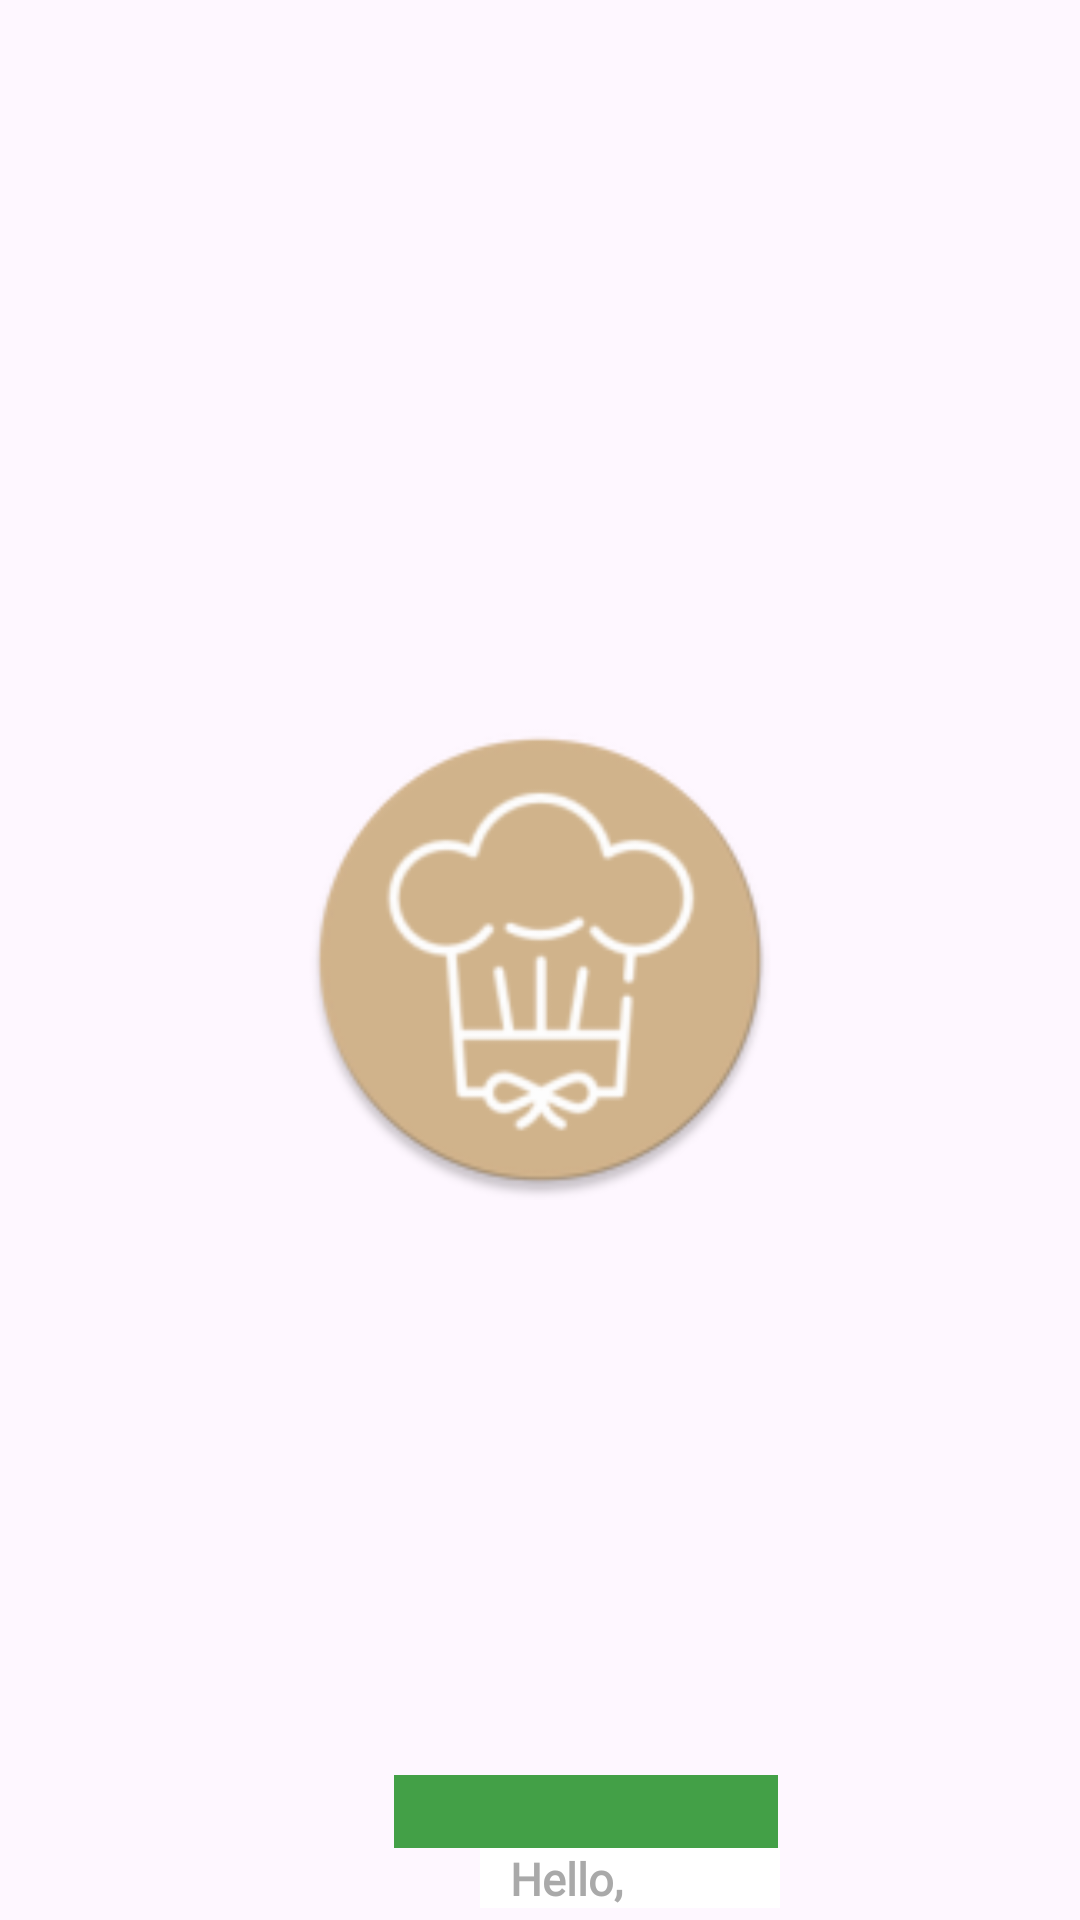

Write the Android layout XML for this screen, with the resource values it uses.
<!-- AndroidManifest.xml: application theme Theme.Food_recept -->
<!-- res/layout/search_food_card.xml -->
<?xml version="1.0" encoding="utf-8"?>
<androidx.constraintlayout.widget.ConstraintLayout xmlns:android="http://schemas.android.com/apk/res/android"
    xmlns:app="http://schemas.android.com/apk/res-auto"
    xmlns:tools="http://schemas.android.com/tools"
    android:layout_width="match_parent"
    android:layout_margin="5dp"
    android:layout_height="wrap_content">



    <androidx.appcompat.widget.AppCompatImageView
        android:id="@+id/ivImage"
        android:layout_width="160dp"
        android:layout_height="160dp"
        android:src="@mipmap/ic_launcher_round"
        app:layout_constraintBottom_toBottomOf="parent"
        app:layout_constraintEnd_toEndOf="parent"
        app:layout_constraintStart_toStartOf="parent"
        app:layout_constraintTop_toTopOf="parent" />

    <TextView
        android:id="@+id/tvName"
        android:layout_width="128dp"
        android:layout_marginStart="-30dp"
        android:background="#43A047"
        android:layout_height="0dp"
        android:ellipsize="end"
        android:maxLines="2"
        android:paddingStart="10dp"
        android:textColor="@color/black"
        android:textSize="18sp"
        android:textStyle="bold"
        app:layout_constraintBottom_toTopOf="@+id/tvCategory"
        app:layout_constraintEnd_toEndOf="@+id/ivImage"
        app:layout_constraintStart_toStartOf="@+id/tvCategory" />

    <androidx.appcompat.widget.AppCompatTextView
        android:id="@+id/tvCategory"
        android:layout_width="0dp"
        android:layout_height="20dp"
        android:layout_marginStart="60dp"
        android:layout_marginBottom="4dp"
        android:background="@color/white"
        android:fontFamily="@font/font_poppins_regular"
        android:paddingStart="10dp"
        android:text="@string/hello"
        android:textColor="@color/gray_two"
        android:textSize="15sp"
        android:textStyle="bold"
        app:layout_constraintBottom_toBottomOf="parent"
        app:layout_constraintEnd_toEndOf="@+id/ivImage"
        app:layout_constraintStart_toStartOf="@+id/ivImage"
        tools:ignore="TextContrastCheck" />

</androidx.constraintlayout.widget.ConstraintLayout>
<!-- resources referenced by this layout -->
<resources>
  <color name="black">#FF000000</color>
  <color name="gray_two">#A9A9A9</color>
  <color name="white">#FFFFFFFF</color>
  <!-- mipmap ic_launcher_round: webp bitmap (mipmap-hdpi, 3634 bytes) -->
  <string name="hello">Hello,</string>
  <style name="Theme.Food_recept" parent="Base.Theme.Food_recept" />
  <style name="Base.Theme.Food_recept" parent="Theme.Material3.DayNight.NoActionBar">
          
          <item name="itemFillColor">@color/black</item>
          <item name="color">@color/black</item>
          <item name="background">@color/white</item>
      </style>
</resources>
